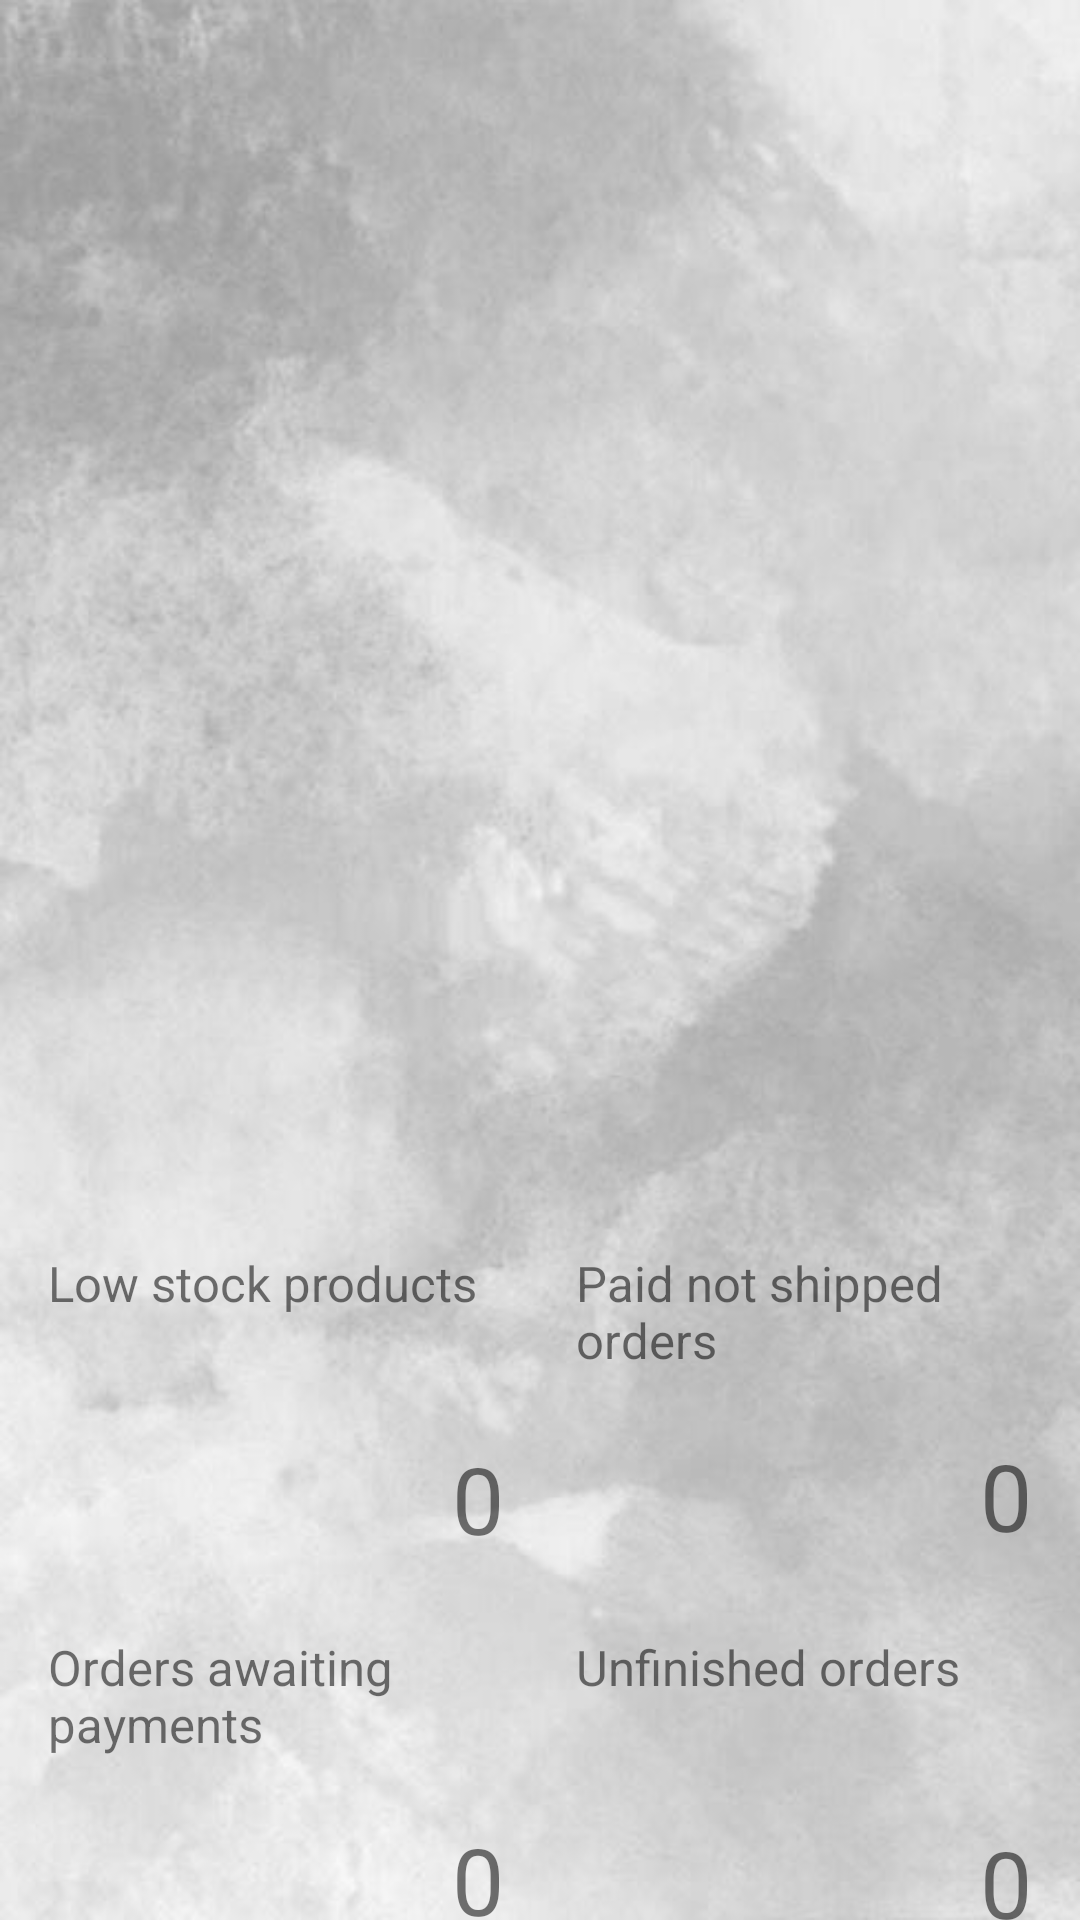

Android layout source for this screen:
<!-- AndroidManifest.xml: application theme Theme.StockApp -->
<!-- res/layout/activity_report_page.xml -->
<?xml version="1.0" encoding="utf-8"?>
<androidx.drawerlayout.widget.DrawerLayout xmlns:android="http://schemas.android.com/apk/res/android"
    xmlns:app="http://schemas.android.com/apk/res-auto"
    xmlns:tools="http://schemas.android.com/tools"
    android:id="@+id/drawer_layout"
    android:layout_width="match_parent"
    android:layout_height="match_parent"
    android:background="@drawable/grey_background2">

    
    <androidx.constraintlayout.widget.ConstraintLayout
        android:layout_width="match_parent"
        android:layout_height="match_parent"
        android:background="@drawable/grey_background2">

        
        <LinearLayout
            android:id="@+id/title_layout"
            android:layout_width="match_parent"
            android:layout_height="wrap_content"
            android:background="@drawable/border_rect"
            android:orientation="vertical"
            app:layout_constraintEnd_toEndOf="parent"
            app:layout_constraintStart_toStartOf="parent"
            app:layout_constraintTop_toTopOf="parent" />

        <Button
            android:id="@+id/view_orders_button"
            android:layout_width="252dp"
            android:layout_height="51dp"
            android:layout_marginStart="77dp"
            android:layout_marginTop="368dp"
            android:layout_marginEnd="82dp"
            android:layout_marginBottom="312dp"
            android:background="@drawable/btn_bg_selector"
            android:text="View Orders"
            app:layout_constraintBottom_toBottomOf="parent"
            app:layout_constraintEnd_toEndOf="parent"
            app:layout_constraintStart_toStartOf="parent"
            app:layout_constraintTop_toTopOf="parent" />

        <LinearLayout
            android:id="@+id/results_layout"
            android:layout_width="match_parent"
            android:layout_height="290dp"
            android:layout_marginTop="434dp"
            android:layout_marginBottom="7dp"
            android:background="@drawable/border_rect"
            android:orientation="vertical"
            app:layout_constraintBottom_toBottomOf="parent"
            app:layout_constraintEnd_toEndOf="parent"
            app:layout_constraintStart_toStartOf="parent"
            app:layout_constraintTop_toTopOf="parent">

            
            <LinearLayout
                android:layout_width="match_parent"
                android:layout_height="120dp"
                android:layout_marginTop="20dp"
                android:orientation="horizontal">

                
                <LinearLayout
                    android:layout_width="0dp"
                    android:layout_height="120dp"
                    android:layout_marginLeft="8dp"
                    android:layout_weight="1"
                    android:background="@drawable/border_rect"
                    android:orientation="vertical"
                    android:padding="8dp">

                    <TextView
                        android:id="@+id/low_stock_products_text_view"
                        android:layout_width="match_parent"
                        android:layout_height="wrap_content"
                        android:layout_marginBottom="40dp"
                        android:text="Low stock products"
                        android:textSize="8pt" />

                    <LinearLayout
                        android:layout_width="match_parent"
                        android:layout_height="wrap_content"
                        android:gravity="bottom|right">

                        <TextView
                            android:id="@+id/low_stock_number_text_view"
                            android:layout_width="wrap_content"
                            android:layout_height="wrap_content"
                            android:gravity="bottom"
                            android:text="0"
                            android:textSize="15pt" />

                    </LinearLayout>

                </LinearLayout>

                
                <LinearLayout
                    android:layout_width="0dp"
                    android:layout_height="120dp"
                    android:layout_marginLeft="8dp"
                    android:layout_marginRight="8dp"
                    android:layout_weight="1"
                    android:background="@drawable/border_rect"
                    android:orientation="vertical"
                    android:padding="8dp">

                    <TextView
                        android:id="@+id/paid_not_shipped_orders_text_view"
                        android:layout_width="match_parent"
                        android:layout_height="wrap_content"
                        android:layout_marginBottom="20dp"
                        android:text="Paid not shipped orders"
                        android:textSize="8pt" />

                    <LinearLayout
                        android:layout_width="match_parent"
                        android:layout_height="wrap_content"
                        android:gravity="bottom|right">

                        <TextView
                            android:id="@+id/not_shipped_orders_number_text_view"
                            android:layout_width="wrap_content"
                            android:layout_height="wrap_content"
                            android:gravity="bottom"
                            android:text="0"
                            android:textSize="15pt" />

                    </LinearLayout>

                </LinearLayout>

            </LinearLayout>

            
            <LinearLayout
                android:layout_width="match_parent"
                android:layout_height="120dp"
                android:layout_marginTop="8dp"
                android:orientation="horizontal">

                
                <LinearLayout
                    android:layout_width="0dp"
                    android:layout_height="120dp"
                    android:layout_marginLeft="8dp"
                    android:layout_marginBottom="8dp"
                    android:layout_weight="1"
                    android:background="@drawable/border_rect"
                    android:orientation="vertical"
                    android:padding="8dp">

                    <TextView
                        android:id="@+id/orders_awaiting_payments_text_view"
                        android:layout_width="match_parent"
                        android:layout_height="wrap_content"
                        android:layout_marginBottom="20dp"
                        android:text="Orders awaiting payments"
                        android:textSize="8pt" />

                    <LinearLayout
                        android:layout_width="match_parent"
                        android:layout_height="wrap_content"
                        android:gravity="bottom|right">

                        <TextView
                            android:id="@+id/waiting_orders_number_text_view"
                            android:layout_width="wrap_content"
                            android:layout_height="wrap_content"
                            android:gravity="bottom"
                            android:text="0"
                            android:textSize="15pt" />

                    </LinearLayout>

                </LinearLayout>

                
                <LinearLayout
                    android:layout_width="0dp"
                    android:layout_height="120dp"
                    android:layout_marginLeft="8dp"
                    android:layout_marginRight="8dp"
                    android:layout_weight="1"
                    android:background="@drawable/border_rect"
                    android:orientation="vertical"
                    android:padding="8dp">

                    <TextView
                        android:id="@+id/unfinished_orders_text_view"
                        android:layout_width="match_parent"
                        android:layout_height="wrap_content"
                        android:layout_marginBottom="40dp"
                        android:text="Unfinished orders"
                        android:textSize="8pt" />

                    <LinearLayout
                        android:layout_width="match_parent"
                        android:layout_height="wrap_content"
                        android:gravity="bottom|right">

                        <TextView
                            android:id="@+id/unfinished_orders_number_text_view"
                            android:layout_width="wrap_content"
                            android:layout_height="wrap_content"
                            android:gravity="bottom"
                            android:text="0"
                            android:textSize="15pt" />

                    </LinearLayout>

                </LinearLayout>

            </LinearLayout>

        </LinearLayout>

    </androidx.constraintlayout.widget.ConstraintLayout>

    
    <com.google.android.material.navigation.NavigationView
        android:id="@+id/nav_view"
        android:layout_width="wrap_content"
        android:layout_height="match_parent"
        android:layout_gravity="start"
        app:headerLayout="@layout/nav_header"
        app:menu="@menu/nav_menu"
        android:background="@drawable/grey_background2">

        <LinearLayout
            android:layout_width="match_parent"
            android:layout_height="wrap_content"
            android:layout_gravity="bottom"
            android:orientation="vertical"
            android:padding="16dp">

            <TextView
                android:id="@+id/logout"
                android:layout_width="match_parent"
                android:layout_height="wrap_content"
                android:gravity="center"
                android:text="Log out"
                android:textSize="16pt"/>
        </LinearLayout>

    </com.google.android.material.navigation.NavigationView>

</androidx.drawerlayout.widget.DrawerLayout>
<!-- res/layout/nav_header.xml (included above) -->
<?xml version="1.0" encoding="utf-8"?>
<LinearLayout xmlns:android="http://schemas.android.com/apk/res/android"
    android:layout_width="match_parent"
    android:layout_height="wrap_content"
    android:orientation="vertical"
    android:padding="16dp"
    android:paddingBottom="16dp">

    <TextView
        android:id="@+id/profile_name"
        android:layout_width="wrap_content"
        android:layout_height="wrap_content"
        android:textSize="16sp"
        android:textStyle="bold"
        android:textColor="@color/black"/>
    <TextView
        android:id="@+id/profile_email"
        android:layout_width="wrap_content"
        android:layout_height="wrap_content"
        android:textSize="12sp"
        android:textColor="@color/black" />

</LinearLayout>
<!-- resources referenced by this layout -->
<resources>
  <color name="black">#FF000000</color>
  <!-- drawable btn_bg_selector (drawable) -->
  <?xml version="1.0" encoding="utf-8"?>
  <shape xmlns:android="http://schemas.android.com/apk/res/android" android:shape="rectangle">
  
      <solid android:color="#808080"/>
  
      <corners android:radius="20dp"/>
  
  </shape>
  <!-- drawable grey_background2: png bitmap (drawable, 30366 bytes) -->
  <style name="Theme.StockApp" parent="Base.Theme.StockApp" />
  <style name="Base.Theme.StockApp" parent="Theme.AppCompat.Light.DarkActionBar">
          
          
      </style>
</resources>
